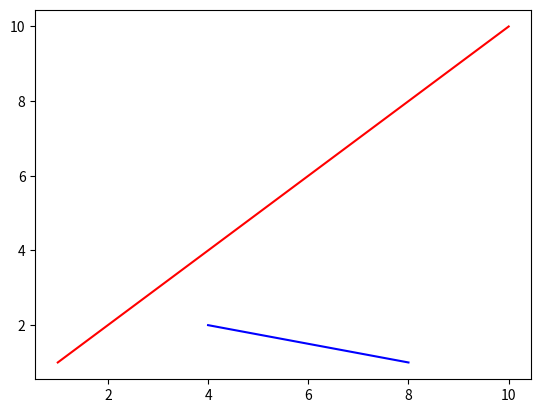

Python code for this plot:
def do_segments_intersect(seg1_start, seg1_end, seg2_start, seg2_end):
    def orientation(p, q, r):
        # Calculate the orientation of three points (p, q, r)
        # Returns 0 if they are collinear, 1 if clockwise, and 2 if counterclockwise
        val = (q[1] - p[1]) * (r[0] - q[0]) - (q[0] - p[0]) * (r[1] - q[1])
        
        if val == 0:
            return 0
        elif val > 0:
            return 1
        else:
            return 2
    
    def on_segment(p, q, r):
        # Check if point q lies on line segment pr
        if (q[0] <= max(p[0], r[0]) and q[0] >= min(p[0], r[0]) and
            q[1] <= max(p[1], r[1]) and q[1] >= min(p[1], r[1])):
            return True
        return False
    
    # Calculate orientations for each combination of points
    o1 = orientation(seg1_start, seg1_end, seg2_start)
    o2 = orientation(seg1_start, seg1_end, seg2_end)
    o3 = orientation(seg2_start, seg2_end, seg1_start)
    o4 = orientation(seg2_start, seg2_end, seg1_end)
    
    # General case: segments intersect if orientations are different
    if o1 != o2 and o3 != o4:
        return True
    
    # Special cases where segments share endpoints
    if o1 == 0 and on_segment(seg1_start, seg2_start, seg1_end):
        return True
    if o2 == 0 and on_segment(seg1_start, seg2_end, seg1_end):
        return True
    if o3 == 0 and on_segment(seg2_start, seg1_start, seg2_end):
        return True
    if o4 == 0 and on_segment(seg2_start, seg1_end, seg2_end):
        return True
    
    return False

# Example usage
segment1_start = (1, 1)
segment1_end = (10, 10)
segment2_start = (8, 1)
segment2_end = (4, 2)

# Draw the graphs using matplotlib
import matplotlib.pyplot as plt
import numpy as np

# Plot the segments
plt.plot([segment1_start[0], segment1_end[0]], [segment1_start[1], segment1_end[1]], color='red')
plt.plot([segment2_start[0], segment2_end[0]], [segment2_start[1], segment2_end[1]], color='blue')

plt.show()

if do_segments_intersect(segment1_start, segment1_end, segment2_start, segment2_end):
    print("Segments intersect!")
else:
    print("Segments do not intersect.")
